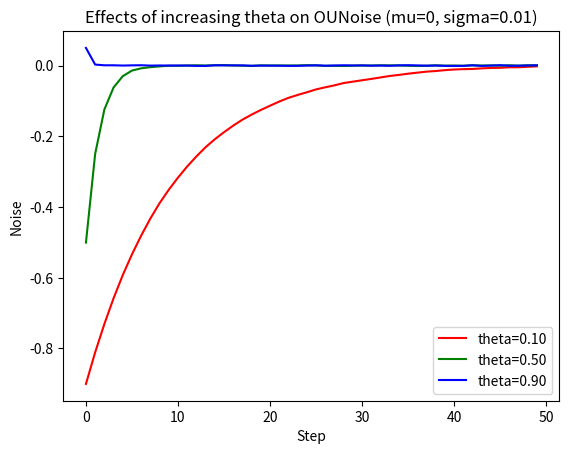

Write Python code to recreate this figure.
import numpy as np


class OUNoise:
    def __init__(
        self, shape, seed=None, mu=0.0, theta=0.01, theta_incr=0.01, sigma=0.001
    ):
        self.mu = mu * np.ones(shape)
        self.theta_incr = theta_incr
        self.theta = theta
        self.sigma = sigma
        if seed:
            self.seed = np.random.seed(seed)
        self.reset(incr_theta=False)

    def reset(self, incr_theta=True):
        # Start with high noise randomly at +- 1
        self.state = np.sign(2 * np.random.random(self.mu.shape) - 1)
        self.i = 0
        if incr_theta:
            self.theta = min(self.theta + self.theta_incr, 1.0)

    def sample(self):
        self.i += 1
        x = self.state
        dx = self.theta * (self.mu - x) + self.sigma * (
            2 * np.random.random(self.state.shape) - 1
        )
        self.state = x + dx
        return self.state


if __name__ == "__main__":
    import matplotlib.pyplot as plt

    noise = OUNoise(1, sigma=0.001, theta=0.10)
    x = np.arange(50)
    y1 = [noise.sample() for _ in x]
    noise = OUNoise(1, sigma=0.001, theta=0.5)
    y2 = [noise.sample() for _ in x]
    noise = OUNoise(1, sigma=0.001, theta=0.90)
    noise.theta = 0.95
    y3 = [noise.sample() for _ in x]

    plt.plot(x, y1, "r", label="theta=0.10")
    plt.plot(x, y2, "g", label="theta=0.50")
    plt.plot(x, y3, "b", label="theta=0.90")
    plt.legend()
    plt.title("Effects of increasing theta on OUNoise (mu=0, sigma=0.01)")
    plt.ylabel("Noise")
    plt.xlabel("Step")
    plt.show()
